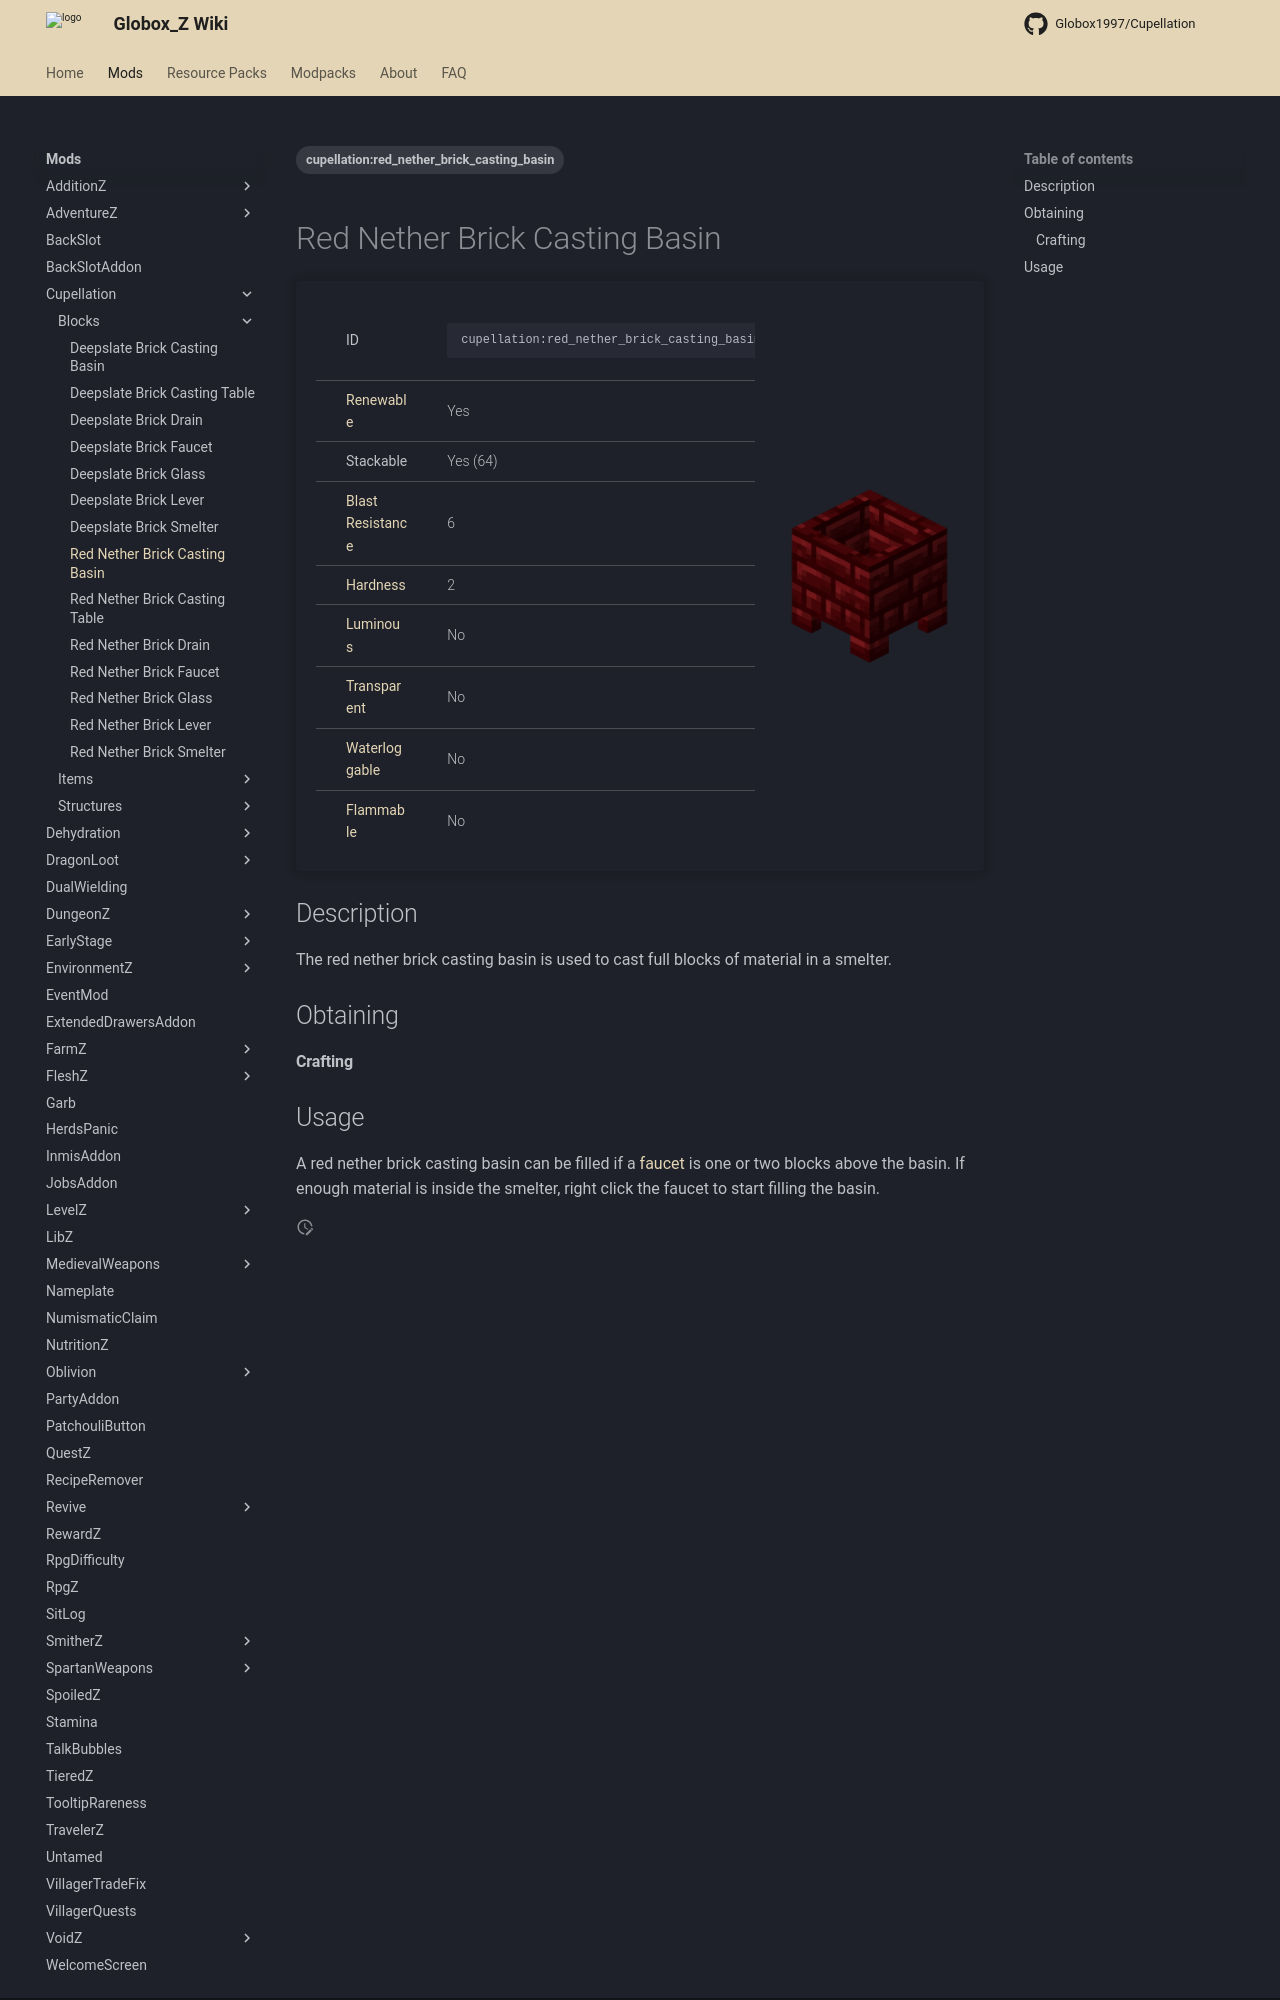

repository: Globox1997/wiki · page: mods/Cupellation/Blocks/Red_Nether_Brick_Casting_Basin/index.html · generator: mkdocs

---
title: Red Nether Brick Casting Basin
project: cupellation
summary: cupellation block red nether brick casting basin
tags:
    - cupellation:red_nether_brick_casting_basin
---
# Red Nether Brick Casting Basin
<div class="main_table">
<div class="left_main_table">
<table class="left_table">
    <tbody>
        <tr>
            <td class="first-column">ID</td>
            <td class="second-column">
            ```
            cupellation:red_nether_brick_casting_basin
            ```
            </td>
        </tr>
        <tr id="linear-top">
            <td class="first-column"><a href="https://minecraft.wiki/w/Renewable_resource" target="_blank">Renewable</a></td>
            <td class="second-column">Yes</td>
        </tr>
        <tr id="linear-top">
            <td class="first-column">Stackable</td>
            <td class="second-column">Yes (64)</td>
        </tr>
        <tr id="linear-top">
            <td class="first-column"><a href="https://minecraft.wiki/w/Explosion#Blast_resistance" target="_blank">Blast Resistance</a></td>
            <td class="second-column">6</td>
        </tr>
        <tr id="linear-top">
            <td class="first-column"><a href="https://minecraft.wiki/w/Breaking#Blocks_by_hardness" target="_blank">Hardness</a></td>
            <td class="second-column">2</td>
        </tr>
        <tr id="linear-top">
            <td class="first-column"><a href="https://minecraft.wiki/w/Light" target="_blank">Luminous</a></td>
            <td class="second-column">No</td>
        </tr>
        <tr id="linear-top">
            <td class="first-column"><a href="https://minecraft.wiki/w/Opacity" target="_blank">Transparent</a></td>
            <td class="second-column">No</td>
        </tr>
        <tr id="linear-top">
            <td class="first-column"><a href="https://minecraft.wiki/w/Waterlogging" target="_blank">Waterloggable</a></td>
            <td class="second-column">No</td>
        </tr>
        <tr id="linear-top">
            <td class="first-column"><a href="https://minecraft.wiki/w/Fire#Burning_blocks" target="_blank">Flammable</a></td>
            <td class="second-column">No</td>
        </tr>
    </tbody>
</table>
</div>
    <img src="/wiki/assets/cupellation/blocks/red_nether_brick_casting_basin.png" loading="lazy" class="right_img_table"/>
</div>

## Description
The red nether brick casting basin is used to cast full blocks of material in a smelter.

## Obtaining
#### Crafting
<div id="crafting-table">
<div class="crafting-element" crafting-type="vanilla_crafting">
input[
    1=red_nether_bricks, Red Nether Bricks, https://minecraft.wiki/w/Red_Nether_Bricks;
    3=red_nether_bricks, Red Nether Bricks, https://minecraft.wiki/w/Red_Nether_Bricks;
    4=red_nether_bricks, Red Nether Bricks, https://minecraft.wiki/w/Red_Nether_Bricks;
    6=red_nether_bricks, Red Nether Bricks, https://minecraft.wiki/w/Red_Nether_Bricks;
    7=red_nether_bricks, Red Nether Bricks, https://minecraft.wiki/w/Red_Nether_Bricks;
    8=red_nether_bricks, Red Nether Bricks, https://minecraft.wiki/w/Red_Nether_Bricks;
    9=red_nether_bricks, Red Nether Bricks, https://minecraft.wiki/w/Red_Nether_Bricks
]
output[cupellation:red_nether_brick_casting_basin, Red Nether Brick Casting Basin]
</div>
</div>
